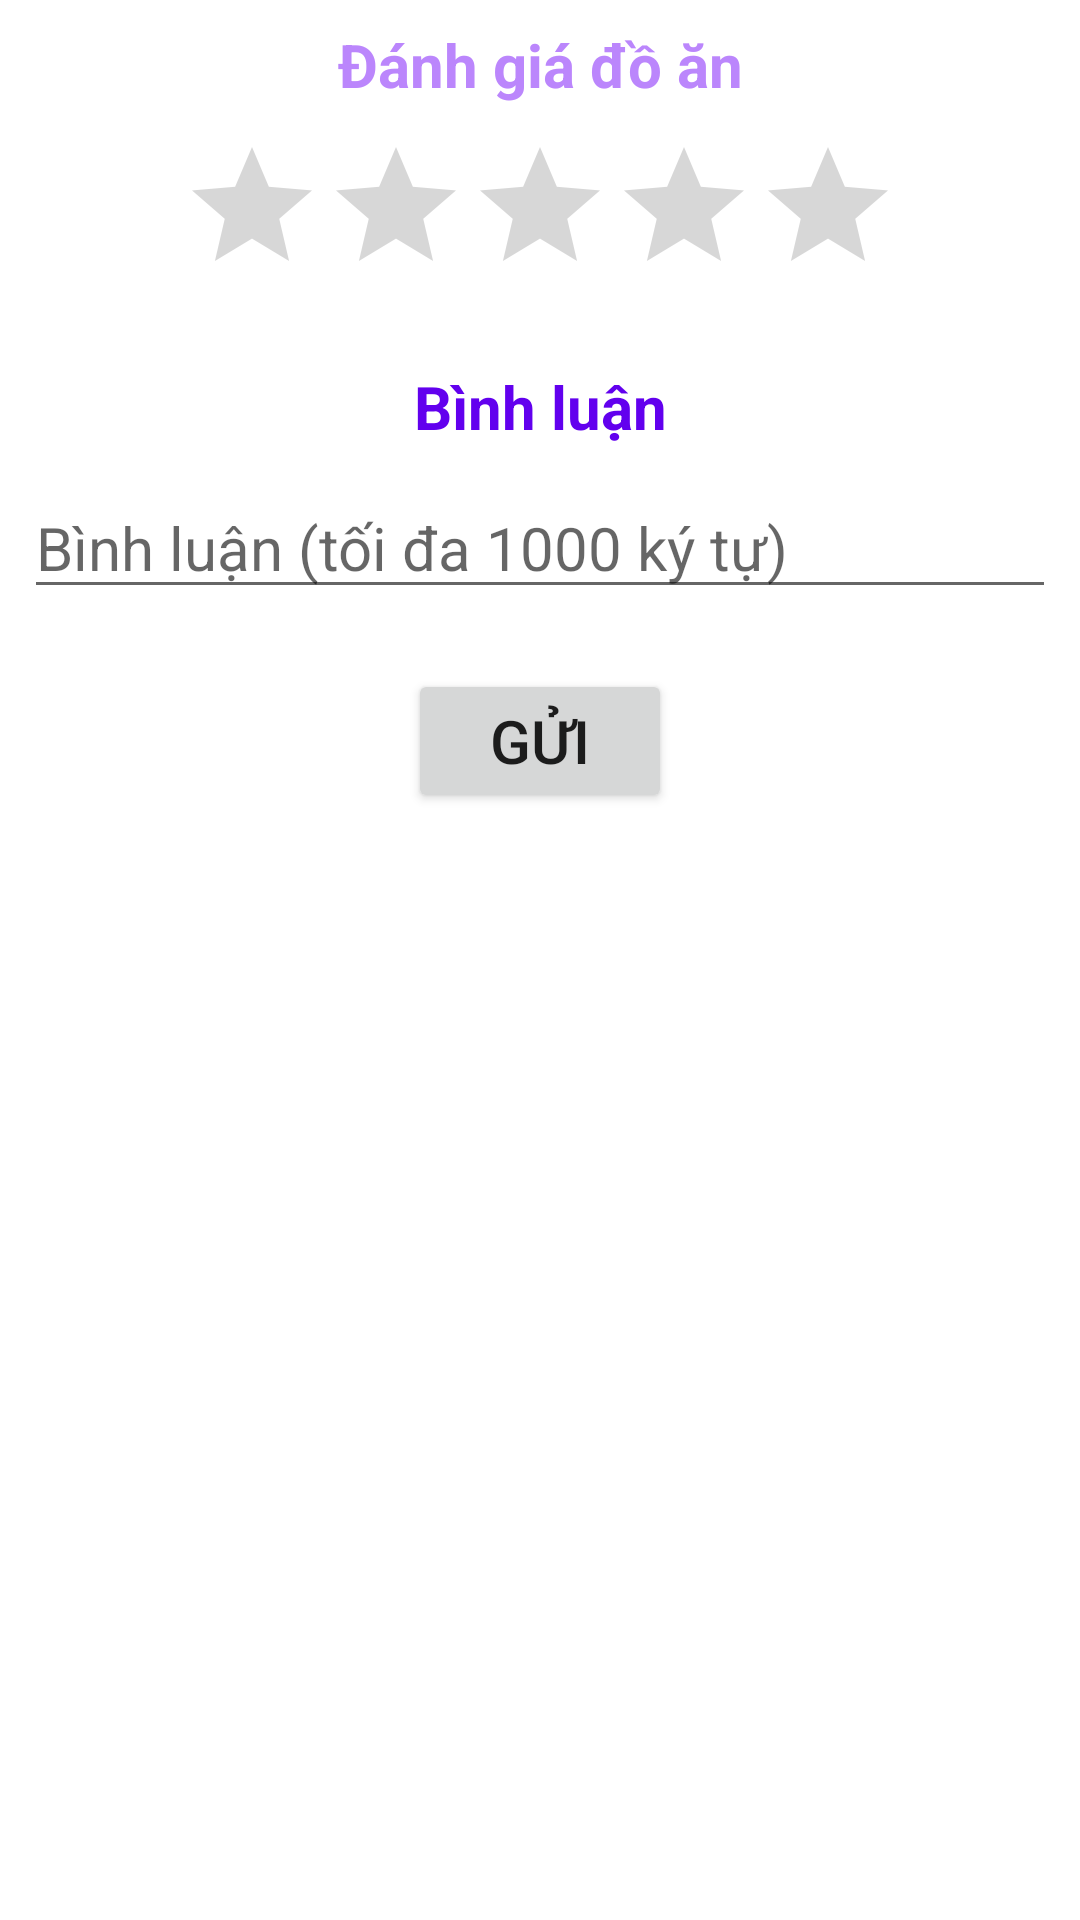

Android layout source for this screen:
<!-- AndroidManifest.xml: application theme Theme.Admin_food_selling_app -->
<!-- res/layout/activity_food_rate.xml -->
<?xml version="1.0" encoding="utf-8"?>
<LinearLayout xmlns:android="http://schemas.android.com/apk/res/android"
    xmlns:tools="http://schemas.android.com/tools"
    android:layout_width="match_parent"
    android:layout_height="match_parent"
    tools:context=".ui.view.food.activity.FoodRateActivity"
    android:orientation="vertical">

    <LinearLayout
        android:layout_width="match_parent"
        android:layout_height="wrap_content"
        android:orientation="vertical"
        android:layout_margin="8dp">
        <TextView
            android:layout_width="match_parent"
            android:layout_height="wrap_content"
            android:text="Đánh giá đồ ăn"
            android:textSize="20sp"
            android:textAlignment="center"
            android:textStyle="bold"
            android:textColor="@color/purple_200">
        </TextView>

        <RatingBar
            android:id="@+id/foodrate"
            android:layout_width="wrap_content"
            android:layout_height="wrap_content"
            android:layout_marginTop="10dp"
            android:layout_gravity="center"
            android:numStars="5"
            android:stepSize="0.5">
        </RatingBar>

        <TextView
            android:layout_width="match_parent"
            android:layout_height="wrap_content"
            android:layout_marginTop="20dp"
            android:text="Bình luận"
            android:textSize="20sp"
            android:textAlignment="center"
            android:textStyle="bold"
            android:textColor="@color/purple_500">
        </TextView>

        <EditText
            android:hint="Bình luận (tối đa 1000 ký tự)"
            android:id="@+id/foodcomment"
            android:layout_width="match_parent"
            android:layout_height="wrap_content"
            android:layout_marginTop="10dp"
            android:textSize="20sp"
            android:textColor="@color/black"
            android:maxLength="1000"
            android:inputType="text"
            android:focusable="true"
            android:autofillHints=""
            tools:ignore="HardcodedText">
        </EditText>

        <Button
            android:id="@+id/send"
            android:layout_width="wrap_content"
            android:layout_height="wrap_content"
            android:layout_marginTop="20dp"
            android:layout_gravity="center"
            android:text="Gửi"
            android:textSize="20sp"
            android:gravity="center">
        </Button>
    </LinearLayout>

    <LinearLayout
        android:layout_width="match_parent"
        android:layout_height="match_parent"
        android:layout_margin="8dp">

        <androidx.recyclerview.widget.RecyclerView
            android:id="@+id/ratelist"
            android:layout_width="match_parent"
            android:layout_height="match_parent">
        </androidx.recyclerview.widget.RecyclerView>
    </LinearLayout>
</LinearLayout>
<!-- resources referenced by this layout -->
<resources>
  <color name="black">#FF000000</color>
  <color name="purple_200">#FFBB86FC</color>
  <color name="purple_500">#FF6200EE</color>
  <style name="Theme.Admin_food_selling_app" parent="Theme.MaterialComponents.DayNight.NoActionBar">
          
          <item name="colorPrimary">@color/purple_500</item>
          <item name="colorPrimaryVariant">@color/purple_700</item>
          <item name="colorOnPrimary">@color/white</item>
          
          <item name="colorSecondary">@color/teal_200</item>
          <item name="colorSecondaryVariant">@color/teal_700</item>
          <item name="colorOnSecondary">@color/black</item>
          
  
          
      </style>
  <color name="purple_700">#FF3700B3</color>
  <color name="white">#FFFFFFFF</color>
  <color name="teal_200">#FF03DAC5</color>
  <color name="teal_700">#FF018786</color>
</resources>
